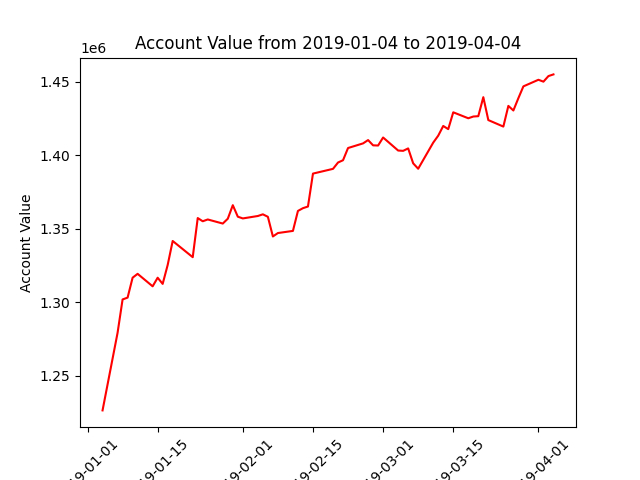

The table this chart was drawn from, first rows:
datadate, account_value
20190104, 1226453
20190107, 1279260
20190108, 1301966
20190109, 1303207
20190110, 1316763
20190111, 1319393
20190114, 1310891
20190115, 1316742
20190116, 1312546
20190117, 1325422
20190118, 1341752
20190122, 1330721
20190123, 1357348
20190124, 1355163
20190125, 1356391
20190128, 1353607
20190129, 1356899
20190130, 1366115
20190131, 1358274
20190201, 1357100
20190204, 1358753
20190205, 1359894
20190206, 1358206
20190207, 1344821
20190208, 1347151
20190211, 1348605
20190212, 1362202
20190213, 1364076
20190214, 1365201
20190215, 1387605
20190219, 1390835
20190220, 1395146
20190221, 1396706
20190222, 1405010
20190225, 1408169
20190226, 1410418
20190227, 1406841
20190228, 1406713
20190301, 1412171
20190304, 1403304
20190305, 1403093
20190306, 1404752
20190307, 1394600
20190308, 1390918
20190311, 1408675
20190312, 1413419
20190313, 1420020
20190314, 1417859
20190315, 1429317
20190318, 1425263
20190319, 1426448
20190320, 1426682
20190321, 1439617
20190322, 1424028
20190325, 1419605
20190326, 1433682
20190327, 1430561
20190328, 1438966
20190329, 1446973
20190401, 1451461
... 3 more rows
